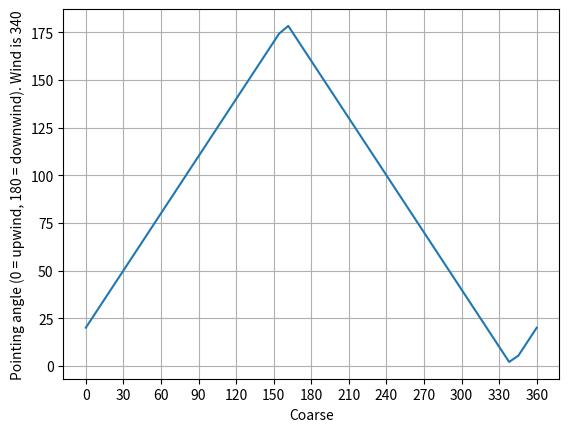

Reproduce this figure in Python.
import matplotlib.pyplot as plt
import numpy as np
from scipy.interpolate import CubicSpline, PchipInterpolator

BEARINGS = [0, 10, 20, 30, 40, 90, 120, 180]
SPEED = [0, 0, 0, 0, 4, 5, 3, 2.5]
# SPEED_SPLINE = CubicSpline(BEARINGS, SPEED)
SPEED_SPLINE = PchipInterpolator(BEARINGS, SPEED)


def calculate_pointing_angle(coarse: float, wind_direction: float) -> float:
    assert 0 <= wind_direction < 360, "wind direction must be in [0, 360)" 
    
    pointing_angle =  np.abs(- np.abs((coarse - wind_direction) - 180) + 180)
    pointing_angle = -np.abs(-(pointing_angle - 180)) + 180
    
    return pointing_angle


def get_speed(coarse: float, wind_direction: float) -> float:
    """Calculate SOG for given coarse and wind.

    Wind direction is where the wind is coming from.
    Pointing angle - angle of the wind wrt boat coarse.
    (0 = upwind, 180 = downwind)

    TODO: add non-zero speed when going upwind. In this case, beating gives
    non-zero speed, although smaller than @ close-haul.

    """
    pointing_angle = calculate_pointing_angle(coarse, wind_direction)

    speed = SPEED_SPLINE(pointing_angle)
    return speed


def plot_pointing_angle_profile(wind=0):
    plt.figure()
    
    coarse = np.linspace(0, 360)
    plt.plot(coarse, calculate_pointing_angle(coarse, wind))
    plt.xticks([0, 30, 60, 90, 120, 150, 180, 210, 240, 270, 300, 330, 360])
    plt.grid(True)
    plt.xlabel("Coarse")
    plt.ylabel(f"Pointing angle (0 = upwind, 180 = downwind). Wind is {wind}")



def plot_speed_profile():
    plt.figure()
    
    wind = 90
    
    coarse = np.linspace(0, 360, 360)
    plt.plot(coarse, get_speed(coarse, wind))
    plt.xticks([0, 30, 60, 90, 120, 150, 180, 210, 240, 270, 300, 330, 360])
    plt.grid(True)
    # plt.xlabel("Coarse. Pointing angle (0 = upwind, 180 = downwind)")
    plt.xlabel(f"Coarse. Wind is {wind}")
    plt.ylabel("Speed, knots")


def main():
    plt.close("all")
    # plot_speed_profile()
    plot_pointing_angle_profile(340)


if __name__ == "__main__":
    main()
